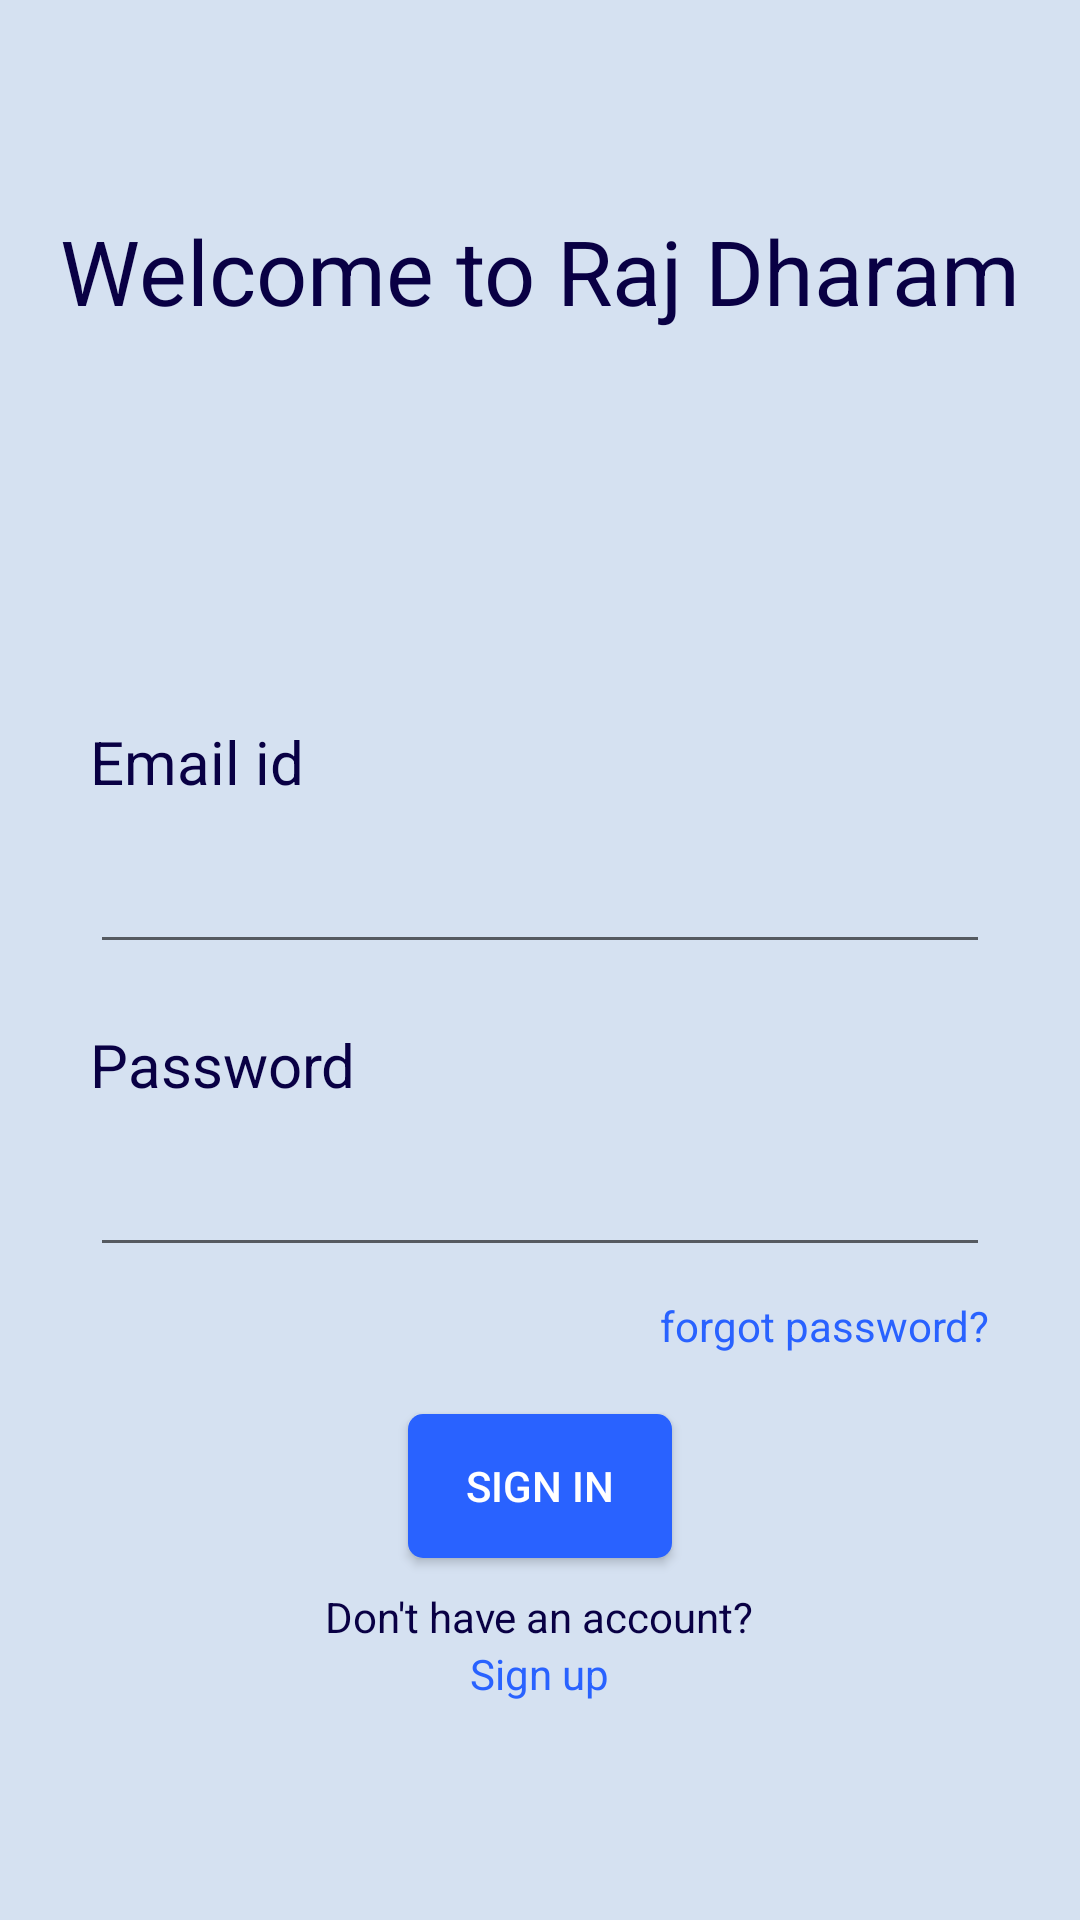

Layout XML and referenced resources for this Android screen:
<!-- AndroidManifest.xml: application theme AppTheme -->
<!-- res/layout/activity_login_public.xml -->
<?xml version="1.0" encoding="utf-8"?>
<RelativeLayout xmlns:android="http://schemas.android.com/apk/res/android"
    xmlns:app="http://schemas.android.com/apk/res-auto"
    xmlns:tools="http://schemas.android.com/tools"
    android:layout_width="match_parent"
    android:layout_height="match_parent"
    tools:context=".Login_public"
    android:background="#D5E1F1">

    <TextView
        android:id="@+id/welcome"
        android:layout_width="wrap_content"
        android:layout_height="wrap_content"
        android:layout_alignParentTop="true"
        android:layout_marginStart="20sp"
        android:layout_marginEnd="20sp"
        android:layout_marginTop="70sp"
        android:textSize="30sp"
        android:text="Welcome to Raj Dharam"
        android:layout_centerHorizontal="true"
        android:textColor="#090044"/>



    <TextView
        android:id="@+id/email_id"
        android:layout_below="@id/welcome"
        android:layout_marginStart="30sp"
        android:layout_width="wrap_content"
        android:layout_height="wrap_content"
        android:text="@string/Email_id"
        android:layout_marginTop="130sp"
        android:textSize="20sp"
        android:textColor="#090044"/>

    <EditText
        android:id="@+id/edit_email"
        android:layout_below="@id/email_id"
        android:layout_width="match_parent"
        android:layout_height="wrap_content"
        android:layout_marginStart="30sp"
        android:layout_marginEnd="30sp"
        android:layout_marginTop="10sp"
        android:textSize="20sp"
        android:textColor="#090044"/>


    <TextView
        android:id="@+id/password"
        android:layout_marginStart="30sp"
        android:layout_width="wrap_content"
        android:layout_height="wrap_content"
        android:text="Password"
        android:layout_marginTop="20sp"
        android:layout_below="@id/edit_email"
        android:textSize="20sp"
        android:textColor="#090044"/>


    <EditText
        android:id="@+id/edit_password"
        android:layout_width="match_parent"
        android:layout_height="wrap_content"
        android:layout_marginStart="30sp"
        android:layout_marginEnd="30sp"
        android:layout_marginTop="10sp"
        android:layout_below="@id/password"
        android:textSize="20sp"
        android:inputType="textPassword"
        android:textColor="#090044"/>

    <TextView
        android:id="@+id/forgot_password"
        android:layout_width="wrap_content"
        android:layout_height="wrap_content"
        android:textColor="#2962FF"
        android:text="forgot password?"
        android:layout_marginTop="10sp"
        android:layout_alignParentEnd="true"
        android:layout_marginEnd="30sp"
        android:layout_below="@id/edit_password"/>

    <TextView
        android:id="@+id/need_account"
        android:layout_width="wrap_content"
        android:layout_height="wrap_content"
        android:layout_below="@id/login"
        android:text="Don't have an account?"
        android:textColor="#090044"
        android:layout_marginTop="10sp"
        android:layout_centerHorizontal="true"/>

    <TextView
        android:id="@+id/sign_up"
        android:layout_width="wrap_content"
        android:layout_height="wrap_content"
        android:layout_below="@id/need_account"
        android:layout_marginEnd="30sp"
        android:text="Sign up"
        android:textColor="#2962FF"
        android:layout_marginBottom="5sp"
        android:layout_centerHorizontal="true"/>


    <Button
        android:id="@+id/login"
        android:layout_width="wrap_content"
        android:layout_height="wrap_content"
        android:text="Sign in"
        android:background="@drawable/border_button"
        android:layout_below="@id/forgot_password"
        android:layout_centerHorizontal="true"
        android:layout_marginTop="20sp"
        android:textColor="#fff"
        android:layout_marginEnd="20sp"/>

    <ProgressBar
        android:layout_width="wrap_content"
        android:layout_height="wrap_content"
        android:id="@+id/progress_bar1"
        android:layout_centerInParent="true"
        android:visibility="gone"/>

</RelativeLayout>
<!-- resources referenced by this layout -->
<resources>
  <!-- drawable border_button (drawable) -->
  <?xml version="1.0" encoding="utf-8"?>
  <shape xmlns:android="http://schemas.android.com/apk/res/android" android:shape="rectangle">
  
      <solid android:color="#2962FF"/>
      <corners android:radius="5dp"/>
  
  </shape>
  <string name="Email_id">Email id</string>
  <style name="AppTheme" parent="Theme.AppCompat.Light.DarkActionBar">
          
          <item name="colorPrimary">#E9BD0A</item>
          <item name="colorPrimaryDark">#090044</item>
          <item name="colorAccent">#FFFFFF</item>
      </style>
</resources>
